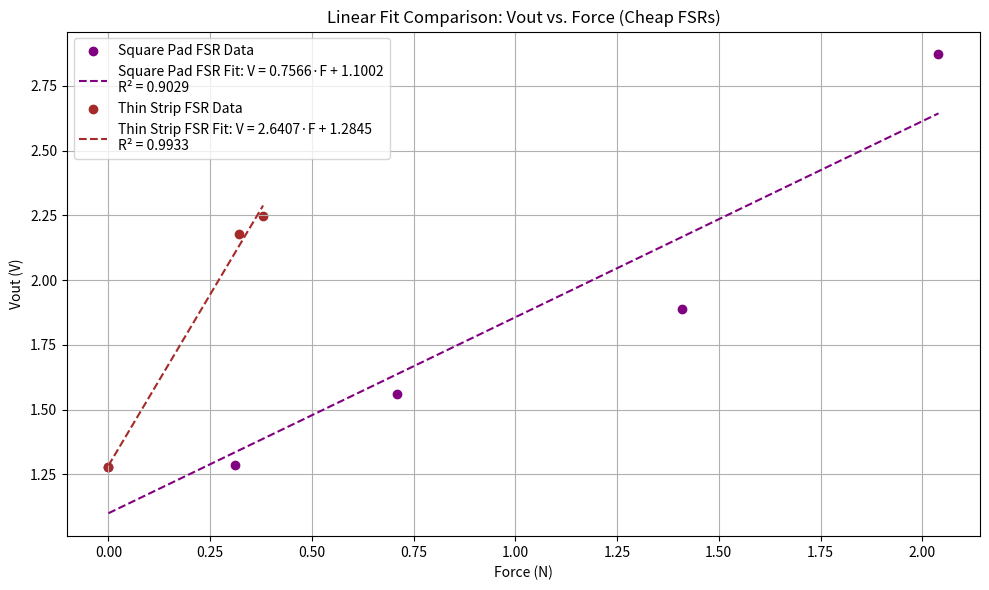

The matplotlib source for this figure:
import numpy as np
import pandas as pd
import matplotlib.pyplot as plt

# Generic Sensor 1 Data
ForceG1 = np.array([0, 0.31, 0.71, 1.41, 2.04])
VoutG1 = np.array([1.277, 1.287, 1.561, 1.887, 2.871])

# Generic Sensor 2 Data
ForceG2 = np.array([0, 0.32, 0.38])
VoutG2 = np.array([1.277, 2.177, 2.248])

# Function to compute linear fit and R^2
def linear_fit(x, y):
    a, b = np.polyfit(x, y, 1)
    y_pred = a * x + b
    r2 = 1 - np.sum((y - y_pred)**2) / np.sum((y - np.mean(y))**2)
    return a, b, r2

# Compute fits
aG1, bG1, r2_G1 = linear_fit(ForceG1, VoutG1)
aG2, bG2, r2_G2 = linear_fit(ForceG2, VoutG2)

# Generate fit lines
F_fit1 = np.linspace(min(ForceG1), max(ForceG1), 100)
V_fitG1 = aG1 * F_fit1 + bG1

F_fit2 = np.linspace(min(ForceG2), max(ForceG2), 100)
V_fitG2 = aG2 * F_fit2 + bG2

# Plot
plt.figure(figsize=(10, 6))
plt.scatter(ForceG1, VoutG1, color='purple', label='Square Pad FSR Data')
plt.plot(F_fit1, V_fitG1, color='purple', linestyle='--',
         label=f'Square Pad FSR Fit: V = {aG1:.4f}·F + {bG1:.4f}\nR² = {r2_G1:.4f}')

plt.scatter(ForceG2, VoutG2, color='brown', label='Thin Strip FSR Data')
plt.plot(F_fit2, V_fitG2, color='brown', linestyle='--',
         label=f'Thin Strip FSR Fit: V = {aG2:.4f}·F + {bG2:.4f}\nR² = {r2_G2:.4f}')

plt.xlabel('Force (N)')
plt.ylabel('Vout (V)')
plt.title('Linear Fit Comparison: Vout vs. Force (Cheap FSRs)')
plt.grid(True)
plt.legend()
plt.tight_layout()
plt.show()
